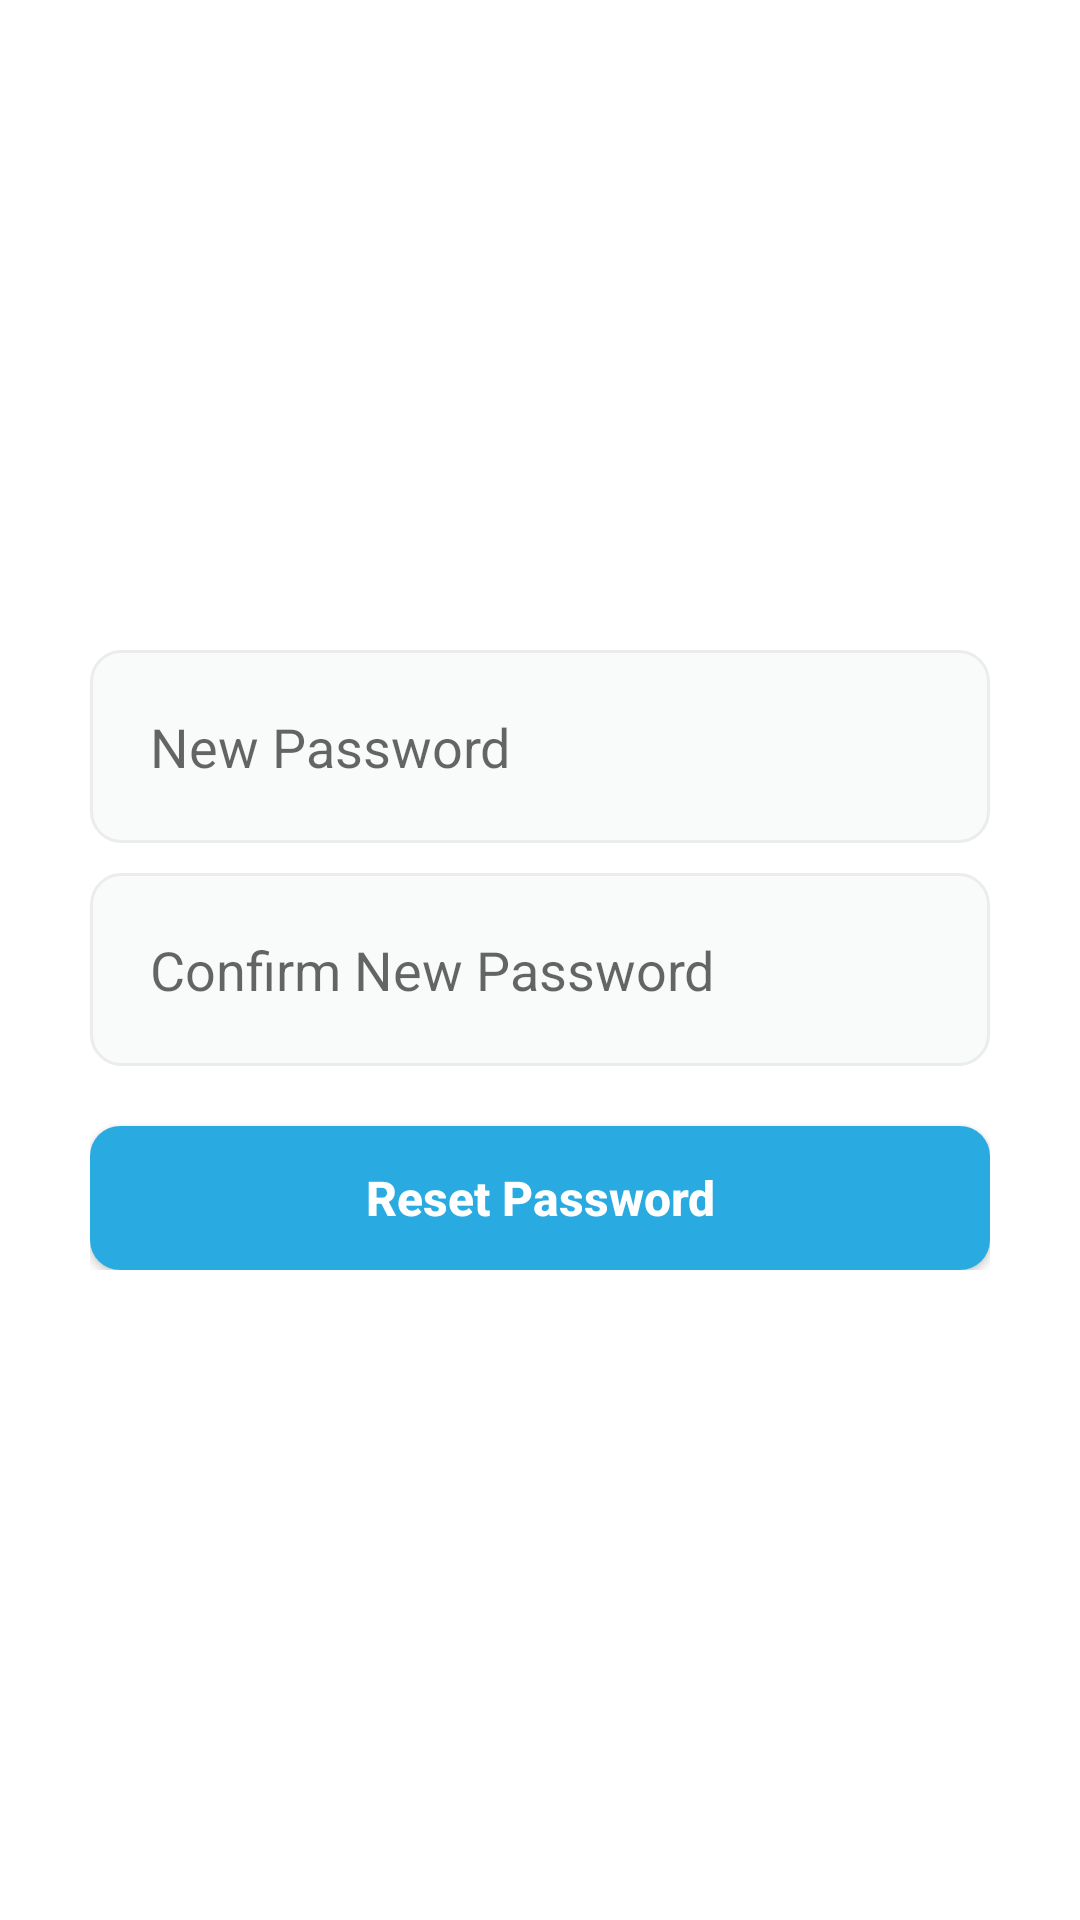

The Android layout XML behind this screen, and the referenced resources:
<!-- AndroidManifest.xml: application theme Theme.MyApplication -->
<!-- res/layout/fragment_reset_password.xml -->
<?xml version="1.0" encoding="utf-8"?>
<layout xmlns:android="http://schemas.android.com/apk/res/android"
    xmlns:app="http://schemas.android.com/apk/res-auto"
    xmlns:tools="http://schemas.android.com/tools">

    <data>

    </data>

    <androidx.constraintlayout.widget.ConstraintLayout
        android:layout_width="match_parent"
        android:layout_height="match_parent"
        tools:context=".ui.auth.LoginActivity">


        <LinearLayout
            android:layout_width="match_parent"
            android:layout_height="wrap_content"
            android:layout_marginStart="30dp"
            android:layout_marginEnd="30dp"
            android:orientation="vertical"
            app:layout_constraintBottom_toBottomOf="parent"
            app:layout_constraintEnd_toEndOf="parent"
            app:layout_constraintStart_toStartOf="parent"
            app:layout_constraintTop_toTopOf="parent">

            <androidx.appcompat.widget.AppCompatEditText
                android:id="@+id/password"
                android:layout_width="match_parent"
                android:layout_height="wrap_content"
                android:background="@drawable/rounded_border"
                android:hint="@string/new_password"
                android:inputType="textPassword"
                android:padding="20dp" />



            <androidx.appcompat.widget.AppCompatEditText
                android:id="@+id/confirmPassword"
                android:layout_width="match_parent"
                android:layout_height="wrap_content"
                android:layout_marginTop="10dp"
                android:background="@drawable/rounded_border"
                android:hint="@string/confirm_new_password"
                android:inputType="textPassword"
                android:padding="20dp" />

            <androidx.appcompat.widget.AppCompatButton
                android:id="@+id/reset"
                android:layout_width="match_parent"
                android:layout_height="wrap_content"
                android:layout_marginTop="20dp"
                android:background="@drawable/button_primary"
                android:padding="10dp"
                android:text="@string/reset_password"
                android:textAllCaps="false"
                android:textColor="@color/white"
                android:textSize="16dp"
                android:textStyle="bold" />

        </LinearLayout>

    </androidx.constraintlayout.widget.ConstraintLayout>
</layout>
<!-- resources referenced by this layout -->
<resources>
  <color name="white">#FFFFFFFF</color>
  <!-- drawable button_primary (drawable) -->
  <?xml version="1.0" encoding="UTF-8"?>
  <selector xmlns:android="http://schemas.android.com/apk/res/android">
      <item android:state_pressed="true" >
          <shape>
              <solid android:color="@color/primary_dark"/>
              <corners android:radius="10dp" />
          </shape>
      </item>
      <item>
          <shape>
              <solid android:color="@color/primary"/>
              <corners android:radius="10dp" />
          </shape>
      </item>
  </selector>
  <!-- drawable rounded_border (drawable) -->
  <?xml version="1.0" encoding="utf-8"?>
  <shape xmlns:android="http://schemas.android.com/apk/res/android">
      <solid android:color="#F9FAFA" />
      <corners android:radius="10dp" />
      <stroke
          android:width="1dp"
          android:color="#EAECED" />
  
  </shape>
  <string name="confirm_new_password">Confirm New Password</string>
  <string name="new_password">New Password</string>
  <string name="reset_password">Reset Password</string>
  <style name="Theme.MyApplication" parent="Theme.MaterialComponents.Light.NoActionBar">
          
          <item name="colorPrimary">@color/primary</item>
          <item name="colorPrimaryVariant">@color/primary</item>
          <item name="colorOnPrimary">@color/white</item>
          
          <item name="colorSecondary">@color/primary</item>
          <item name="colorSecondaryVariant">@color/primary</item>
          <item name="colorOnSecondary">@color/black</item>
          
          <item name="android:statusBarColor" tools:targetApi="l">?attr/colorPrimaryVariant</item>
          
  
          <item name="colorControlNormal">@color/line_color</item>
          <item name="colorControlActivated">@color/primary</item>  //black color
          <item name="colorControlHighlight">@color/primary</item>
  
  
      </style>
  <color name="primary_dark">#0E668C</color>
  <color name="primary">#29ABE2</color>
  <color name="black">#FF000000</color>
  <color name="line_color">#CECECE</color>
</resources>
